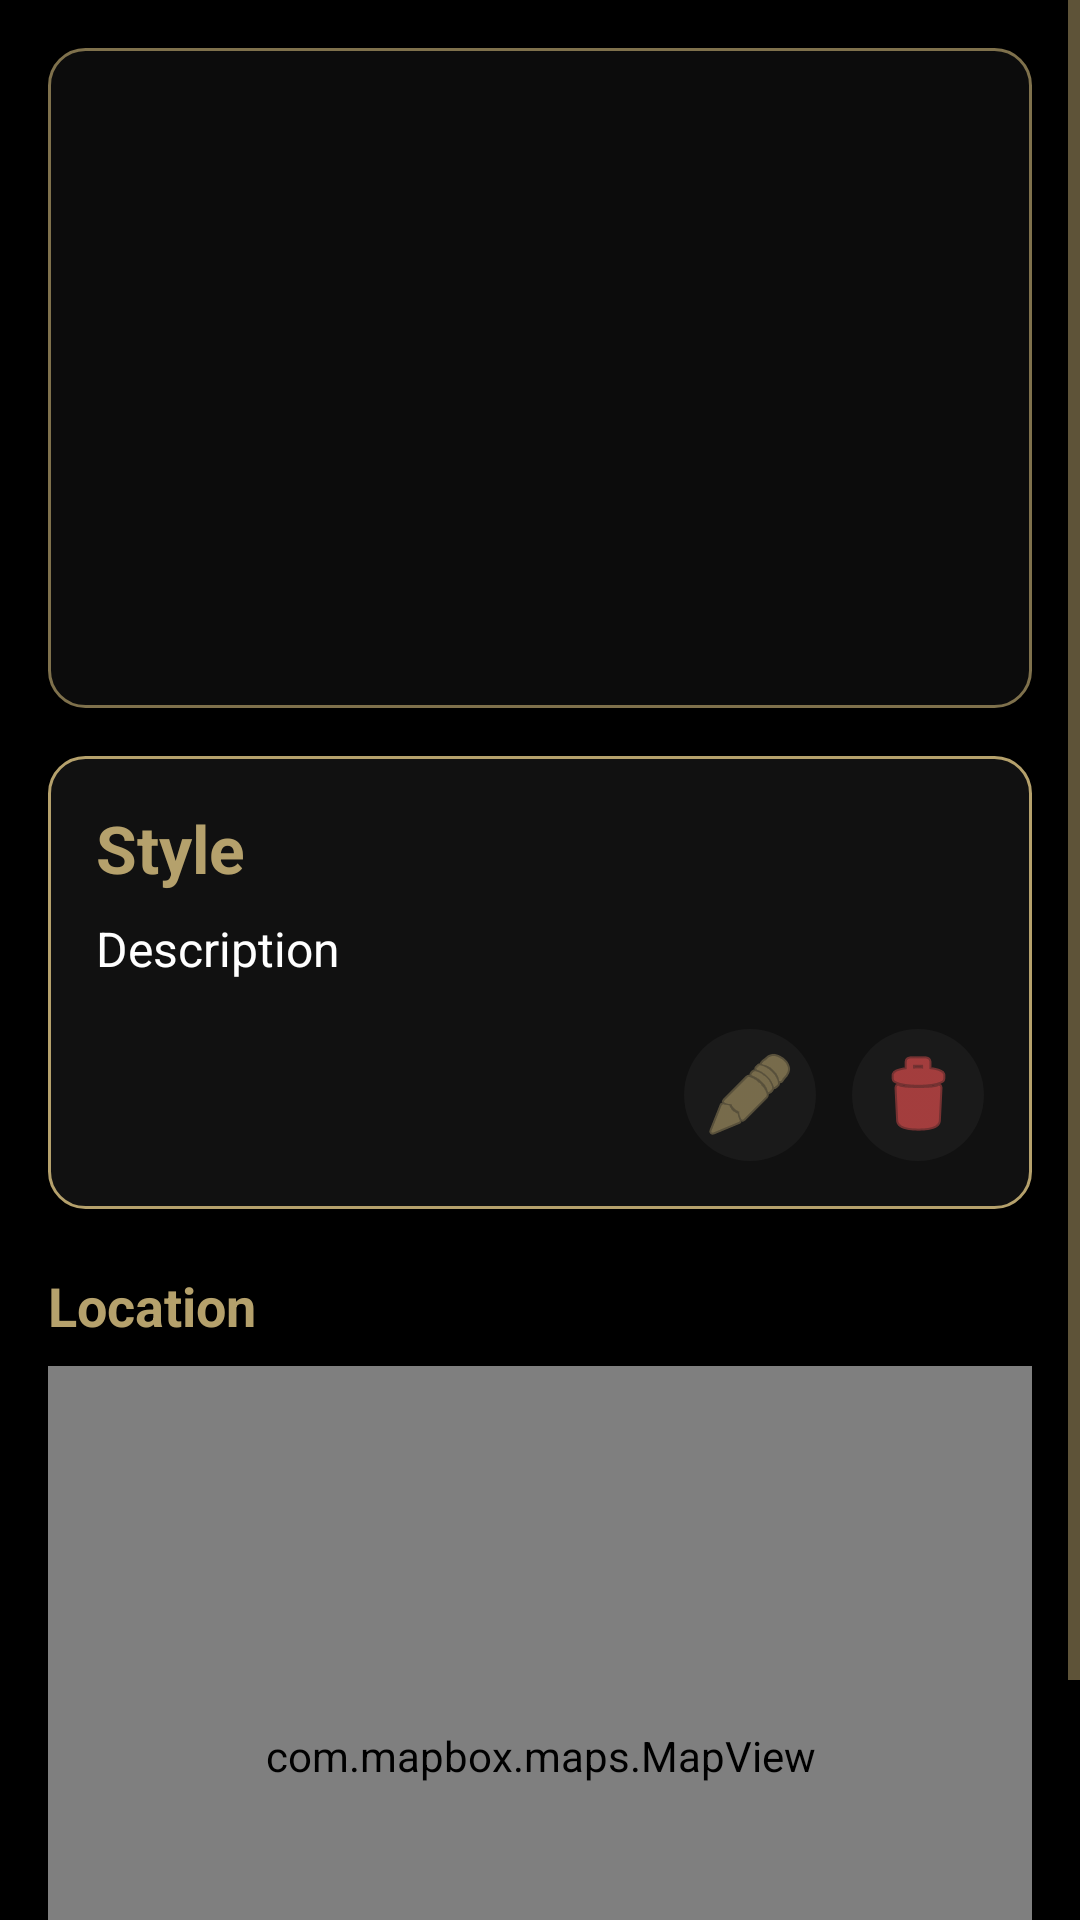

Write the Android layout XML for this screen, with the resource values it uses.
<!-- AndroidManifest.xml: application theme Theme._62RosasTattoo -->
<!-- res/layout/activity_tattoo_detail_view.xml -->
<?xml version="1.0" encoding="utf-8"?>
<ScrollView xmlns:android="http://schemas.android.com/apk/res/android"
    xmlns:mapbox="http://schemas.android.com/apk/res-auto"
    android:layout_width="match_parent"
    android:layout_height="match_parent"
    android:background="#000000"
    android:fitsSystemWindows="true"
    android:fillViewport="true">

    <LinearLayout
        android:layout_width="match_parent"
        android:layout_height="wrap_content"
        android:orientation="vertical"
        android:padding="16dp">

        <FrameLayout
            android:layout_width="match_parent"
            android:layout_height="220dp"
            android:background="@drawable/bg_card_dark">

            <ImageView
                android:id="@+id/ivTattoo"
                android:layout_width="match_parent"
                android:layout_height="match_parent"
                android:scaleType="centerCrop"
                android:contentDescription="@string/tattoo_image" />

            <View
                android:layout_width="match_parent"
                android:layout_height="match_parent"
                android:background="#4D000000" />
        </FrameLayout>

        <LinearLayout
            android:layout_width="match_parent"
            android:layout_height="wrap_content"
            android:layout_marginTop="16dp"
            android:orientation="vertical"
            android:padding="16dp"
            android:background="@drawable/bg_card_dark">

            <TextView
                android:id="@+id/tvStyle"
                android:layout_width="match_parent"
                android:layout_height="wrap_content"
                android:textStyle="bold"
                android:textSize="22sp"
                android:textColor="#b5a16c"
                android:text="@string/style" />

            <TextView
                android:id="@+id/tvDesc"
                android:layout_width="match_parent"
                android:layout_height="wrap_content"
                android:layout_marginTop="8dp"
                android:textSize="16sp"
                android:textColor="#ffffff"
                android:text="@string/description" />

            <LinearLayout
                android:layout_width="match_parent"
                android:layout_height="wrap_content"
                android:layout_marginTop="16dp"
                android:orientation="horizontal"
                android:gravity="end">

                <ImageButton
                    android:id="@+id/btnEditTattoo"
                    android:layout_width="44dp"
                    android:layout_height="44dp"
                    android:background="@drawable/bg_icon_button"
                    android:contentDescription="@string/edit_tattoo"
                    android:src="@android:drawable/ic_menu_edit"
                    mapbox:tint="#b5a16c" />

                <ImageButton
                    android:id="@+id/btnDeleteTattoo"
                    android:layout_width="44dp"
                    android:layout_height="44dp"
                    android:layout_marginStart="12dp"
                    android:background="@drawable/bg_icon_button"
                    android:contentDescription="@string/delete_tattoo"
                    android:src="@android:drawable/ic_menu_delete"
                    mapbox:tint="#ff5555" />
            </LinearLayout>
        </LinearLayout>

        <TextView
            android:layout_width="match_parent"
            android:layout_height="wrap_content"
            android:layout_marginTop="20dp"
            android:text="@string/location"
            android:textColor="#b5a16c"
            android:textStyle="bold"
            android:textSize="18sp" />

        <FrameLayout
            android:layout_width="match_parent"
            android:layout_height="260dp"
            android:layout_marginTop="8dp"
            android:background="@drawable/bg_card_dark">

            <com.mapbox.maps.MapView
                android:id="@+id/mapView"
                android:layout_width="match_parent"
                android:layout_height="match_parent"
                mapbox:mapbox_cameraTargetLat="41.648823"
                mapbox:mapbox_cameraTargetLng="-0.889085"
                mapbox:mapbox_cameraZoom="12.0" />
        </FrameLayout>

    </LinearLayout>
</ScrollView>
<!-- resources referenced by this layout -->
<resources>
  <!-- drawable bg_card_dark (drawable) -->
  <shape xmlns:android="http://schemas.android.com/apk/res/android">
      <solid android:color="#111111"/>
      <corners android:radius="12dp"/>
      <stroke
          android:width="1dp"
          android:color="#b5a16c"/>
  </shape>
  <!-- drawable bg_icon_button (drawable) -->
  <shape xmlns:android="http://schemas.android.com/apk/res/android">
      <solid android:color="#1a1a1a"/>
      <corners android:radius="50dp"/>
  </shape>
  <string name="delete_tattoo">Delete</string>
  <string name="description">Description</string>
  <string name="edit_tattoo">Edit</string>
  <string name="location">Location</string>
  <string name="style">Style</string>
  <string name="tattoo_image">Upload photo</string>
  <style name="Theme._62RosasTattoo" parent="Base.Theme._62RosasTattoo" />
  <style name="Base.Theme._62RosasTattoo" parent="Theme.Material3.DayNight">
  
          
          <item name="colorPrimary">#000000</item>
          <item name="colorPrimaryDark">#000000</item>
  
          
          <item name="android:textColorPrimary">#b5a16c</item>
  
          
          <item name="colorControlNormal">#b5a16c</item>
          <item name="colorControlActivated">#b5a16c</item>
  
          
          <item name="android:popupMenuStyle">@style/PopupMenuDark</item>
  
          
          <item name="android:statusBarColor">#000000</item>
          <item name="android:windowLightStatusBar">false</item>
  
      </style>
  <style name="PopupMenuDark" parent="Widget.Material3.PopupMenu">
          <item name="android:popupBackground">#000000</item>
          <item name="android:textColor">#ffffff</item>
      </style>
</resources>
